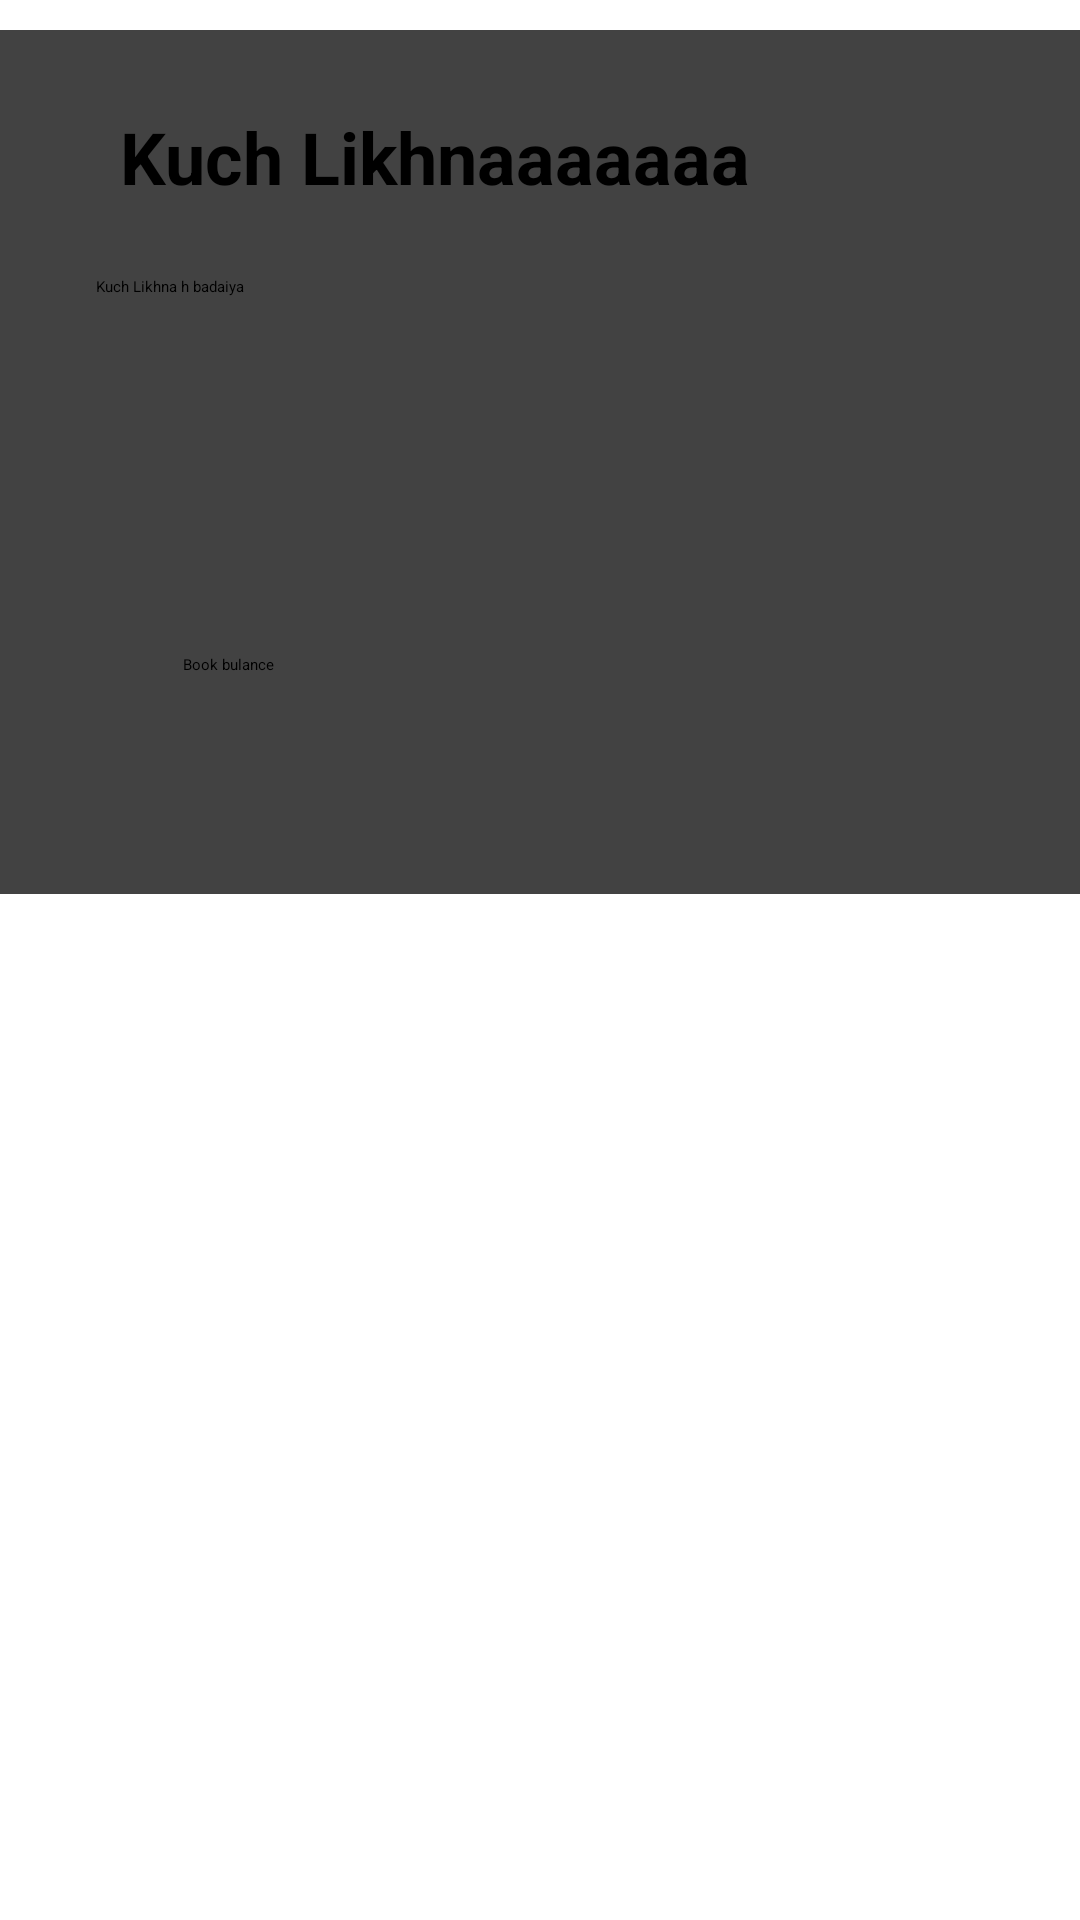

Produce the Android XML layout that renders to this screen, including the resource entries it uses.
<!-- AndroidManifest.xml: application theme Theme.MediSync -->
<!-- res/layout/fragment_home3.xml -->
<?xml version="1.0" encoding="utf-8"?>
<FrameLayout xmlns:android="http://schemas.android.com/apk/res/android"
    xmlns:tools="http://schemas.android.com/tools"
    android:layout_width="match_parent"
    android:layout_height="match_parent"
    xmlns:app="http://schemas.android.com/apk/res-auto"
    tools:context=".HomeFragment_2">

    
    <androidx.constraintlayout.widget.ConstraintLayout
        android:layout_width="match_parent"
        android:layout_height="match_parent">



        <androidx.cardview.widget.CardView
            android:id="@+id/cardView"
            android:layout_width="match_parent"
            android:layout_height="288dp"

            android:layout_marginTop="10dp"
            app:layout_constraintEnd_toEndOf="parent"
            app:layout_constraintHorizontal_bias="0.0"
            app:layout_constraintStart_toStartOf="parent"
            app:layout_constraintTop_toTopOf="parent">

            <androidx.constraintlayout.widget.ConstraintLayout
                android:layout_width="359dp"
                android:layout_height="match_parent"
                android:layout_marginLeft="25dp"
                android:layout_marginTop="10dp"
                android:layout_marginBottom="10dp"
                android:background="@drawable/home_shape">

                <TextView
                    android:id="@+id/textView4"
                    android:layout_width="328dp"
                    android:layout_height="46dp"
                    android:layout_marginTop="16dp"
                    android:text="Kuch Likhnaaaaaaa"
                    android:textSize="24dp"
                    android:textStyle="bold"
                    app:layout_constraintEnd_toEndOf="parent"
                    app:layout_constraintHorizontal_bias="0.483"
                    app:layout_constraintStart_toStartOf="parent"
                    app:layout_constraintTop_toTopOf="parent">

                </TextView>

                <TextView
                    android:layout_width="316dp"
                    android:layout_height="104dp"
                    android:layout_marginBottom="92dp"
                    android:text="Kuch Likhna h badaiya"
                    app:layout_constraintBottom_toBottomOf="parent"
                    app:layout_constraintEnd_toEndOf="parent"
                    app:layout_constraintHorizontal_bias="0.162"
                    app:layout_constraintStart_toStartOf="parent">

                </TextView>

                <Button
                    android:layout_width="287dp"
                    android:layout_height="42dp"
                    android:layout_marginBottom="28dp"
                    android:backgroundTint="#ED4968"
                    android:text="Book bulance"
                    app:layout_constraintBottom_toBottomOf="parent"
                    app:layout_constraintEnd_toEndOf="parent"
                    app:layout_constraintStart_toStartOf="parent" />


            </androidx.constraintlayout.widget.ConstraintLayout>


        </androidx.cardview.widget.CardView>
    </androidx.constraintlayout.widget.ConstraintLayout>
</FrameLayout>
<!-- resources referenced by this layout -->
<resources>

</resources>
